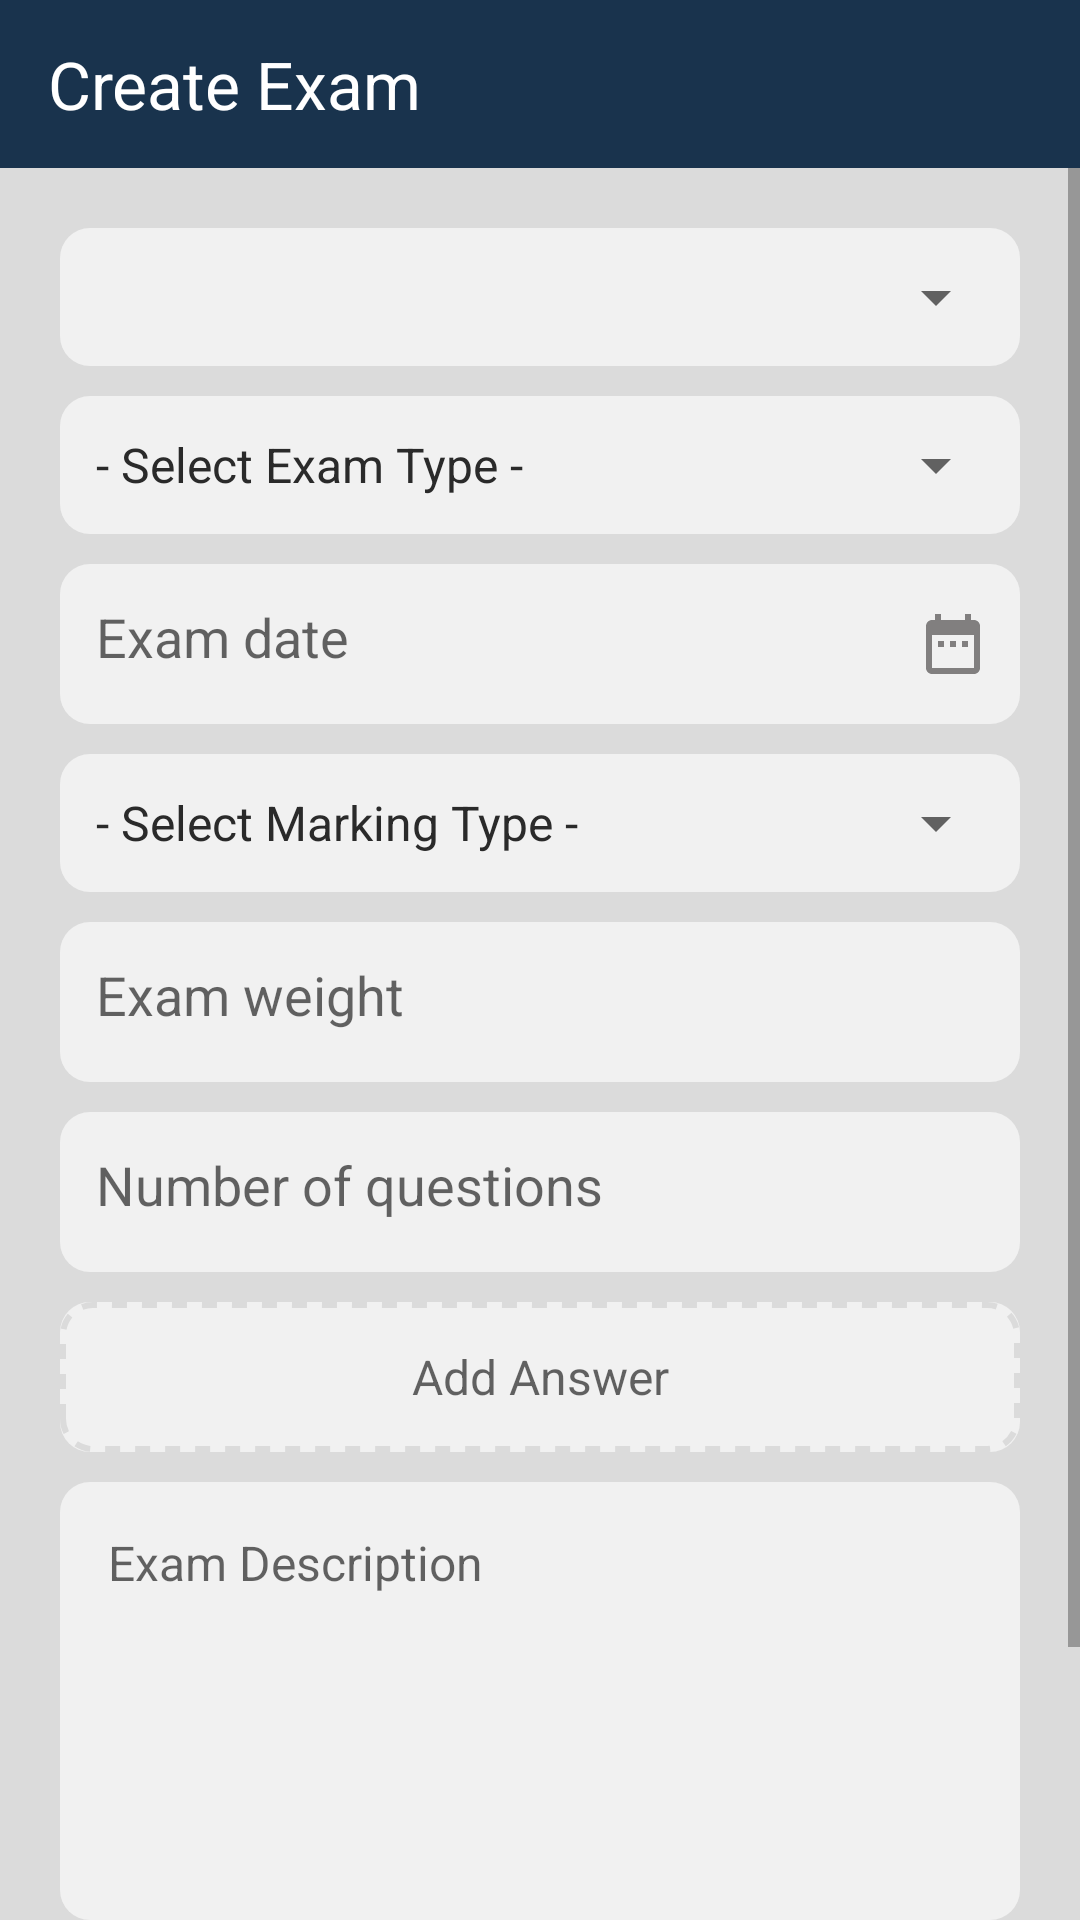

Layout XML and referenced resources for this Android screen:
<!-- AndroidManifest.xml: application theme AppTheme -->
<!-- res/layout/activity_create_exam.xml -->
<?xml version="1.0" encoding="utf-8"?>
<LinearLayout xmlns:android="http://schemas.android.com/apk/res/android"
    xmlns:app="http://schemas.android.com/apk/res-auto"
    xmlns:tools="http://schemas.android.com/tools"
    android:layout_width="match_parent"
    android:layout_height="wrap_content"
    android:background="@color/light_gray"
    android:orientation="vertical"
    tools:context=".ui.create.CreateExamActivity">

    <android.support.design.widget.AppBarLayout
        android:layout_width="match_parent"
        android:layout_height="wrap_content">

        <android.support.v7.widget.Toolbar
            android:id="@+id/toolbar"
            style="@style/Toolbar"
            android:layout_width="match_parent"
            android:layout_height="wrap_content"
            app:subtitleTextColor="@color/white"
            app:title="@string/create_exam"
            app:titleTextAppearance="@style/Toolbar.TitleText"
            app:titleTextColor="@color/white" />

    </android.support.design.widget.AppBarLayout>

    <ScrollView
        android:layout_width="match_parent"
        android:layout_height="wrap_content">

        <LinearLayout
            android:layout_width="match_parent"
            android:layout_height="wrap_content"
            android:orientation="vertical">

            <LinearLayout
                android:layout_width="match_parent"
                android:layout_height="wrap_content"
                android:orientation="vertical">

                <LinearLayout
                    android:layout_width="match_parent"
                    android:layout_height="wrap_content"
                    android:layout_marginStart="20dp"
                    android:layout_marginTop="20dp"
                    android:layout_marginEnd="20dp"
                    android:layout_marginBottom="10dp"
                    android:background="@drawable/rounded_grey_rectangle">

                    <Spinner
                        android:id="@+id/exam_course_name"
                        android:layout_width="match_parent"
                        android:layout_height="46dp"
                        android:layout_marginStart="@dimen/vertical_margin_4"
                        android:layout_marginEnd="@dimen/vertical_margin_4" />

                </LinearLayout>

                <LinearLayout
                    android:layout_width="match_parent"
                    android:layout_height="wrap_content"
                    android:layout_marginStart="20dp"
                    android:layout_marginEnd="20dp"
                    android:layout_marginBottom="10dp"
                    android:background="@drawable/rounded_grey_rectangle">

                    <Spinner
                        android:id="@+id/exam_type"
                        android:layout_width="match_parent"
                        android:layout_height="46dp"
                        android:layout_marginStart="@dimen/vertical_margin_4"
                        android:layout_marginEnd="@dimen/vertical_margin_4"
                        android:entries="@array/exam_type" />

                </LinearLayout>

                <LinearLayout
                    android:layout_width="match_parent"
                    android:layout_height="wrap_content"
                    android:layout_marginStart="20dp"
                    android:layout_marginEnd="20dp"
                    android:layout_marginBottom="10dp"
                    android:background="@drawable/rounded_grey_rectangle"
                    android:orientation="horizontal">

                    <EditText
                        android:id="@+id/create_assessment_date"
                        style="@style/TextStyle"
                        android:layout_width="0dp"
                        android:layout_height="wrap_content"
                        android:layout_margin="@dimen/vertical_margin_12"
                        android:layout_weight="0.85"
                        android:background="@color/transparent"
                        android:clickable="true"
                        android:cursorVisible="true"
                        android:editable="false"
                        android:focusable="false"
                        android:gravity="center|left|bottom"
                        android:hint="@string/exam_date"
                        android:inputType="textVisiblePassword|textNoSuggestions"
                        android:maxLength="50"
                        android:paddingBottom="5dp"
                        android:textColor="@color/black_effective"
                        android:textSize="18sp" />

                    <ImageView
                        android:id="@+id/exam_date_calendar"
                        android:layout_width="0dp"
                        android:layout_height="wrap_content"
                        android:layout_gravity="center"
                        android:layout_weight="0.15"
                        app:srcCompat="@drawable/ic_calendar" />

                </LinearLayout>

                <LinearLayout
                    android:layout_width="match_parent"
                    android:layout_height="wrap_content"
                    android:layout_marginStart="20dp"
                    android:layout_marginEnd="20dp"
                    android:layout_marginBottom="10dp"
                    android:background="@drawable/rounded_grey_rectangle">

                    <Spinner
                        android:id="@+id/exam_marking_type"
                        android:layout_width="match_parent"
                        android:layout_height="46dp"
                        android:layout_marginStart="@dimen/vertical_margin_4"
                        android:layout_marginEnd="@dimen/vertical_margin_4"
                        android:entries="@array/exam_exam_marking_type" />

                </LinearLayout>

                <LinearLayout
                    android:layout_width="match_parent"
                    android:layout_height="wrap_content"
                    android:layout_marginStart="20dp"
                    android:layout_marginEnd="20dp"
                    android:layout_marginBottom="10dp"
                    android:background="@drawable/rounded_grey_rectangle">

                    <EditText
                        android:id="@+id/et_weight"
                        style="@style/TextStyle"
                        android:layout_width="match_parent"
                        android:layout_height="wrap_content"
                        android:layout_margin="@dimen/vertical_margin_12"
                        android:background="@color/transparent"
                        android:cursorVisible="true"
                        android:gravity="center|left|bottom"
                        android:hint="@string/exam_weight"
                        android:inputType="textNoSuggestions|number"
                        android:maxLength="50"
                        android:paddingBottom="5dp"
                        android:textColor="@color/black_effective"
                        android:textSize="18sp" />

                </LinearLayout>

                <LinearLayout
                    android:layout_width="match_parent"
                    android:layout_height="wrap_content"
                    android:layout_marginStart="20dp"
                    android:layout_marginEnd="20dp"
                    android:layout_marginBottom="10dp"
                    android:background="@drawable/rounded_grey_rectangle">

                    <EditText
                        android:id="@+id/et_number_of_question"
                        style="@style/TextStyle"
                        android:layout_width="match_parent"
                        android:layout_height="wrap_content"
                        android:layout_margin="@dimen/vertical_margin_12"
                        android:background="@color/transparent"
                        android:cursorVisible="true"
                        android:gravity="center|left|bottom"
                        android:hint="@string/number_of_questions"
                        android:inputType="textNoSuggestions|number"
                        android:maxLength="50"
                        android:paddingBottom="5dp"
                        android:textColor="@color/black_effective"
                        android:textSize="18sp" />

                </LinearLayout>

                <LinearLayout
                    android:layout_width="match_parent"
                    android:layout_height="wrap_content"
                    android:layout_marginStart="20dp"
                    android:layout_marginEnd="20dp"
                    android:layout_marginBottom="10dp"
                    android:background="@drawable/rounded_grey_rectangle">

                    <TextView
                        android:id="@+id/lbl_attachment"
                        android:layout_width="match_parent"
                        android:layout_height="50dp"
                        android:layout_weight="1"
                        android:background="@drawable/bg_dashed_border"
                        android:ems="10"
                        android:gravity="center"
                        android:hint="@string/add_answer"
                        android:scrollbars="vertical" />

                </LinearLayout>

                <LinearLayout
                    android:layout_width="match_parent"
                    android:layout_height="wrap_content"
                    android:layout_marginStart="20dp"
                    android:layout_marginEnd="20dp"
                    android:layout_marginBottom="10dp"
                    android:background="@drawable/rounded_grey_rectangle">

                    <EditText
                        android:id="@+id/input_incident_details"
                        android:layout_width="match_parent"
                        android:layout_height="130dp"
                        android:layout_margin="8dp"
                        android:layout_weight="1"
                        android:background="@color/transparent"
                        android:ems="10"
                        android:gravity="top"
                        android:hint="@string/exam_description"
                        android:padding="8dp"
                        android:scrollbars="vertical" />

                </LinearLayout>

            </LinearLayout>

            <Button
                android:id="@+id/btn_create"
                android:layout_width="match_parent"
                android:layout_height="wrap_content"
                android:layout_gravity="bottom"
                android:layout_marginStart="20dp"
                android:layout_marginTop="30dp"
                android:layout_marginEnd="20dp"
                android:layout_marginBottom="20dp"
                android:background="@drawable/bg_btn_curved_accent_color"
                android:text="@string/submit"
                android:textColor="@color/white"
                android:textSize="18sp" />
        </LinearLayout>

    </ScrollView>

</LinearLayout>
<!-- resources referenced by this layout -->
<resources>
  <string-array name="exam_exam_marking_type">
          <item>- Select Marking Type -</item>
          <item>Human Marked(OMR)</item>
          <item>Character(Human Hand Written)</item>
      </string-array>
  <string-array name="exam_type">
          <item>- Select Exam Type -</item>
          <item>Quiz</item>
          <item>Mid Exam</item>
          <item>Final Exam</item>
      </string-array>
  <color name="black_effective">#2a2a2a</color>
  <color name="light_gray">#dbdbdb</color>
  <color name="transparent">#00000000</color>
  <color name="white">#ffffff</color>
  <dimen name="vertical_margin_12">12dp</dimen>
  <dimen name="vertical_margin_4">4dp</dimen>
  <!-- drawable bg_dashed_border (drawable) -->
  <?xml version="1.0" encoding="utf-8"?>
  <shape xmlns:android="http://schemas.android.com/apk/res/android"
      android:shape="rectangle">
      <corners android:radius="10dp" />
      <stroke
          android:width="2dp"
          android:color="@color/light_gray"
          android:dashWidth="5dp"
          android:dashGap="5dp" />
  </shape>
  <!-- drawable rounded_grey_rectangle (drawable-v21) -->
  <?xml version="1.0" encoding="utf-8"?>
  
  <selector xmlns:android="http://schemas.android.com/apk/res/android">
      <item>
          <shape android:shape="rectangle">
              <solid android:color="@color/email_password_field_background_color"/>
              <corners android:radius="10dp"/>
          </shape>
      </item>
  </selector>
  <string name="add_answer">Add Answer</string>
  <string name="create_exam">Create Exam</string>
  <string name="exam_date">Exam date</string>
  <string name="exam_description">Exam Description</string>
  <string name="exam_weight">Exam weight</string>
  <string name="number_of_questions">Number of questions</string>
  <string name="submit">Submit</string>
  <style name="TextStyle">
          <item name="android:layout_marginTop">2dp</item>
          <item name="android:layout_marginBottom">2dp</item>
          <item name="android:layout_marginLeft">2dp</item>
          <item name="android:layout_marginRight">2dp</item>
          <item name="android:textColor">@color/black_effective</item>
      </style>
  <style name="Toolbar" parent="Base.ThemeOverlay.AppCompat.Dark.ActionBar">
          <item name="android:layout_width">match_parent</item>
          <item name="android:layout_height">wrap_content</item>
          <item name="android:minHeight">?attr/actionBarSize</item>
          <item name="colorControlNormal">@color/white</item>
      </style>
  <style name="Toolbar.TitleText" parent="TextStyle.Heading">
          <item name="android:textColor">@color/dark_gray</item>
          <item name="android:textSize">22sp</item>
      </style>
  <color name="colorAccent">@color/accent</color>
  <color name="semi_gray">#979797</color>
  <color name="email_password_field_background_color">#f1f1f1</color>
  <style name="TextStyle.Heading" parent="TextStyle">
          <item name="android:textSize">16sp</item>
          <item name="android:textAppearance">@style/TextAppearance.Text.Bold</item>
      </style>
  <color name="dark_gray">#696969</color>
  <color name="colorPrimary">@color/primary</color>
  <color name="colorPrimaryDark">@color/primary_dark</color>
  <color name="bg_color">#f7f7f7</color>
  <style name="MaterialDrawer.DrawerArrowStyle" parent="Widget.AppCompat.DrawerArrowToggle">
          <item name="spinBars">false</item>
          <item name="color">@color/white</item>
      </style>
  <style name="TextAppearance.Text.Regular" parent="android:TextAppearance">
          <item name="fontPath">fonts/source-sans-pro/SourceSansPro-Regular.ttf</item>
      </style>
  <color name="accent">#FF9800</color>
  <style name="TextAppearance.Text.Bold" parent="android:TextAppearance">
          <item name="fontPath">fonts/source-sans-pro/SourceSansPro-Bold.ttf</item>
      </style>
  <color name="primary">#19334d</color>
  <color name="primary_dark">#2e3338</color>
</resources>
